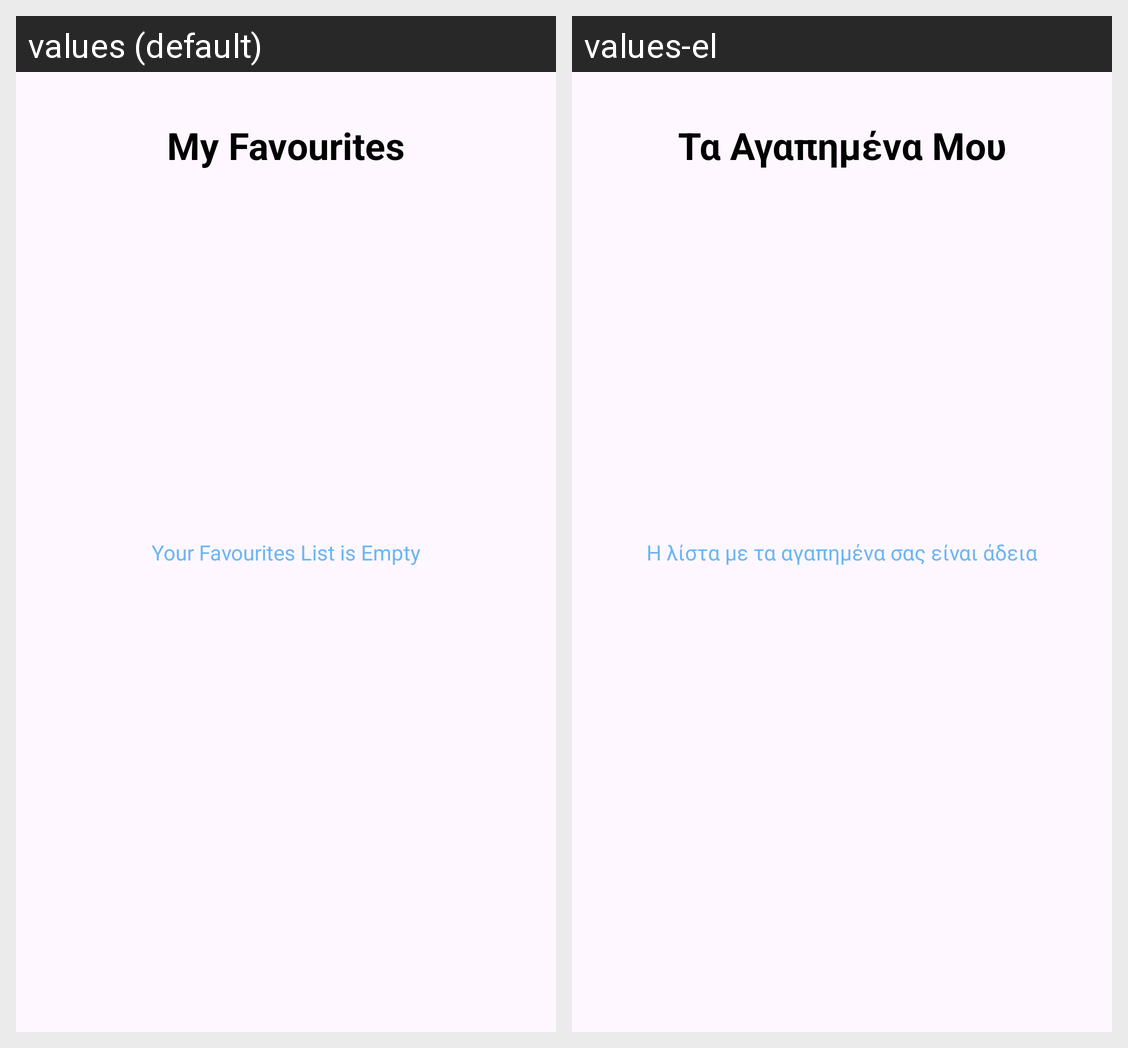

The Android screen above is rendered under two locales of the same app. Produce the string resources it draws, with the default and per-locale values.
Android screen res/layout/activity_favourites.xml rendered under 2 locales, left to right: values (default), values-el. Device: Nexus 5 (rendered at 1080×1920; each locale shown at half size, 540×960, under a caption strip naming it); theme Theme.Project1763.
Strings drawn on this screen, with the default value and each locale's value (text and hints the layout hard-codes, and strings that could not be matched under every locale, appear in the picture but are not listed):

empty_fav
  values: Your Favourites List is Empty
  values-el: Η λίστα με τα αγαπημένα σας είναι άδεια

my_fav
  values: My Favourites
  values-el: Τα Αγαπημένα Μου
